Image classification data set "ReadText10second" (Xrwh/PDNet on GitHub). Class labels (2): healthy control image, PD image.

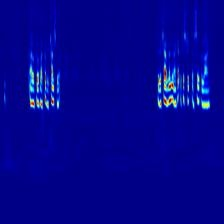
Label: PD image

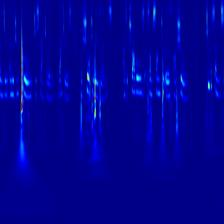
Label: healthy control image

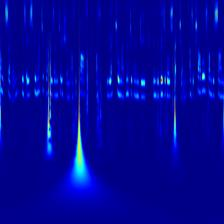
Label: healthy control image

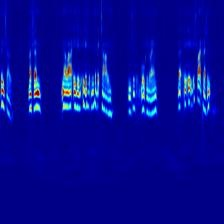
Label: PD image

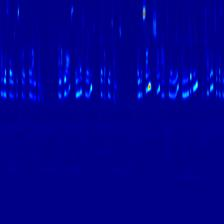
Label: healthy control image

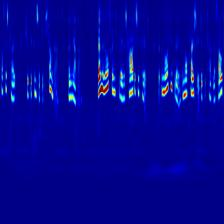
Label: healthy control image
